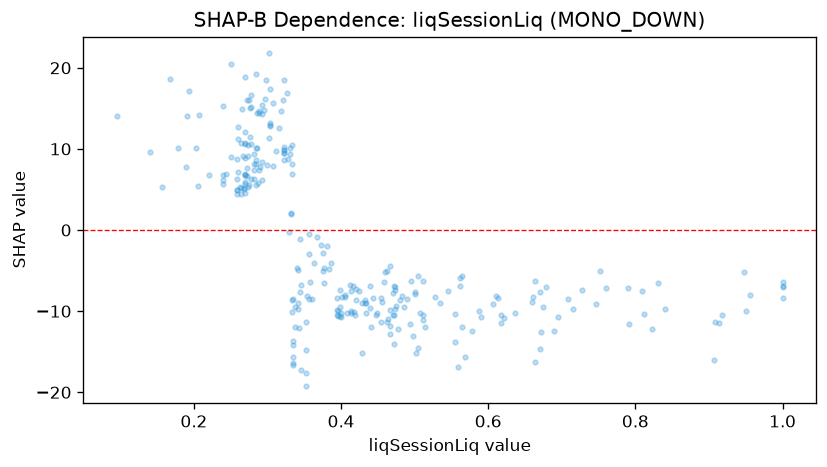

The data file committed next to this chart (first rows):
feature_value, shap_value
0.275, 5.526
0.357, -8.474
0.303, 12.86
0.274, 5.275
0.333, 8.179
0.334, -10.08
0.562, -5.927
0.429, -15.13
0.303, 12.97
0.331, 9.356
0.25, 8.961
0.664, -6.249
0.322, 9.556
0.564, -5.619
0.322, 8.648
0.193, 17.11
0.444, -8.386
0.19, 14.1
0.203, 10.08
0.5, -7.835
0.412, -6.795
0.25, 20.48
0.421, -8.639
0.168, 18.67
0.272, 6.647
0.511, -6.271
0.375, -5.091
0.335, -16.37
0.454, -8.387
0.471, -10.47
0.396, -10.57
0.486, -9.533
0.284, 10.16
0.343, -12.08
0.746, -9.179
0.466, -12.78
0.338, -11.93
0.322, 9.448
0.298, 18.55
0.287, 5.807
0.259, 8.815
0.377, -6.478
0.587, -9.923
0.335, -15.67
0.413, -7.46
0.534, -8.958
0.285, 8.605
0.456, -8.825
0.3, 8.069
0.296, 16.21
0.264, 10.74
0.36, -8.527
0.354, -8.116
0.399, -7.433
0.267, 9.186
0.49, -8.508
0.611, -8.193
0.501, -7.601
0.328, 8.714
0.464, -11.03
... 223 more rows
